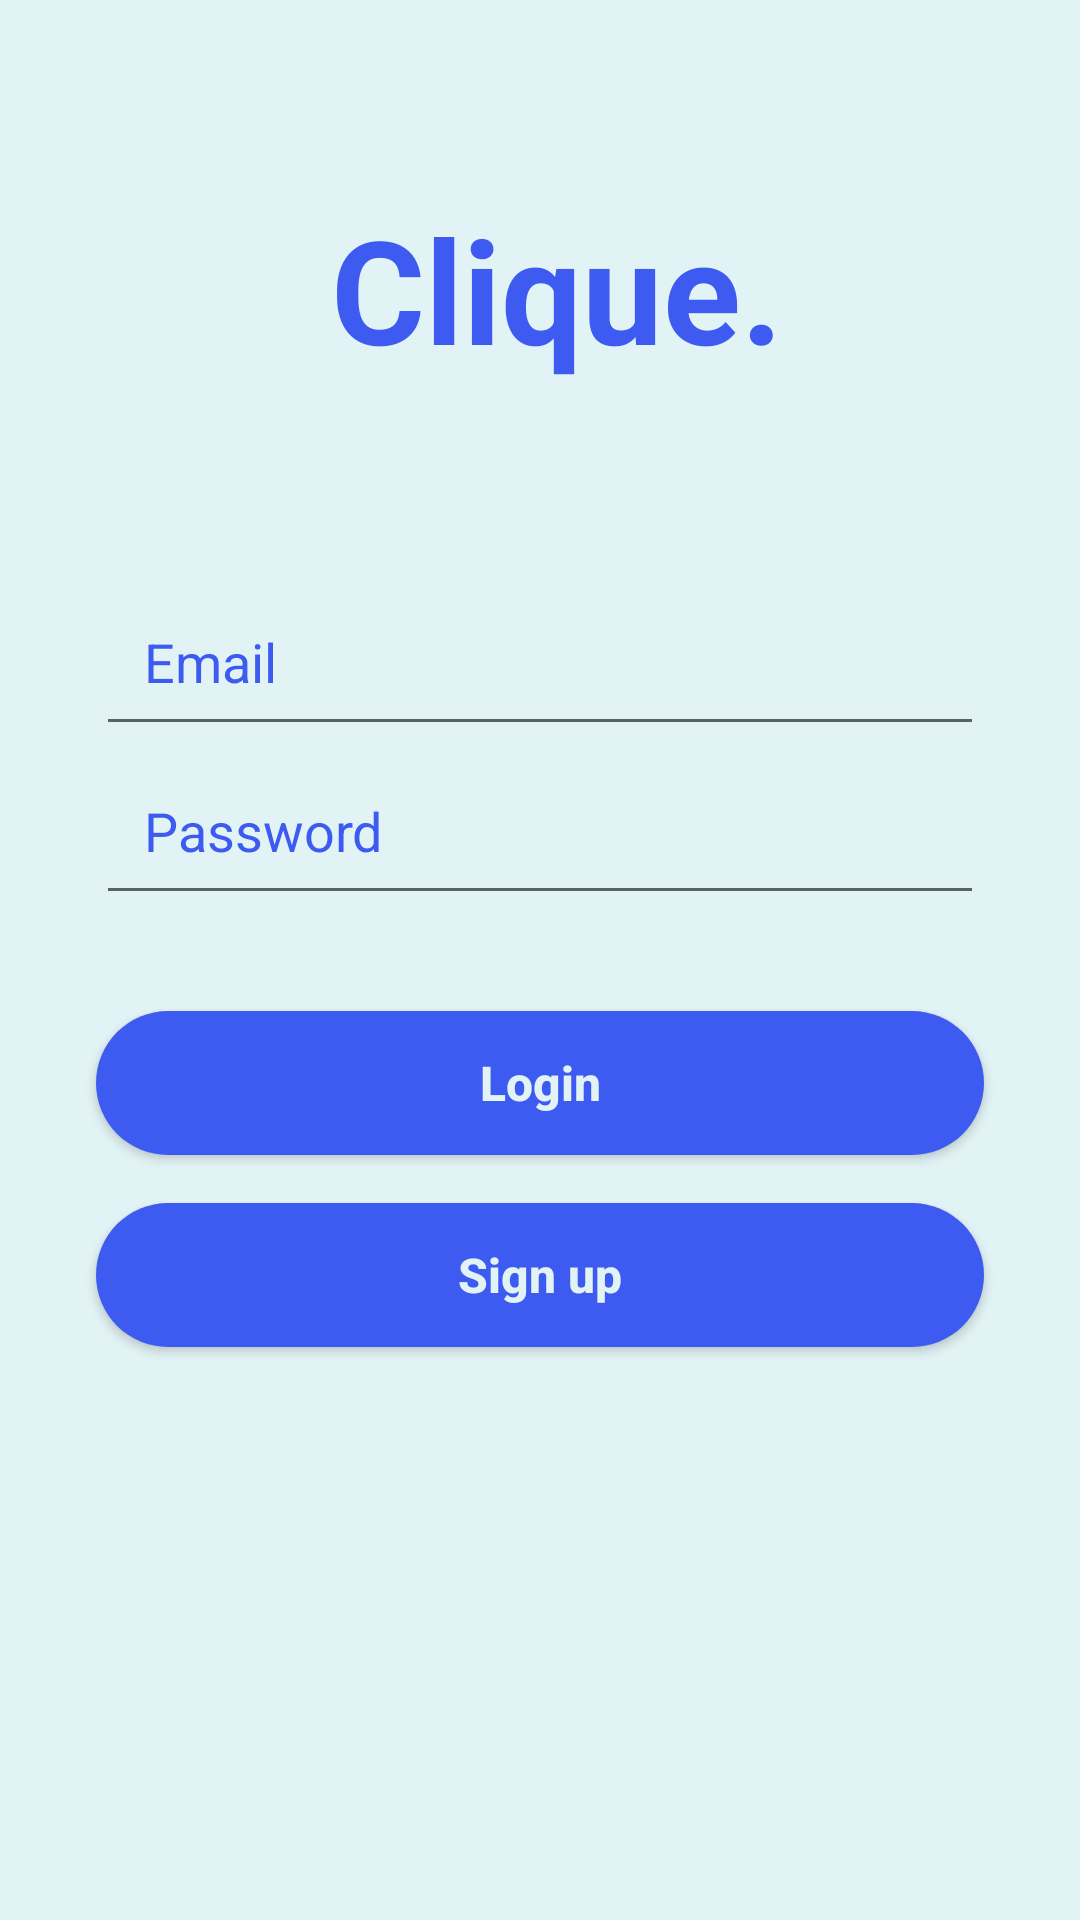

Reconstruct the res/layout file that produces this screen, plus the resources it refers to.
<!-- AndroidManifest.xml: application theme AppTheme -->
<!-- res/layout/activity_login.xml -->
<?xml version="1.0" encoding="utf-8"?>
<androidx.constraintlayout.widget.ConstraintLayout xmlns:android="http://schemas.android.com/apk/res/android"
    xmlns:app="http://schemas.android.com/apk/res-auto"
    xmlns:tools="http://schemas.android.com/tools"
    android:layout_width="match_parent"
    android:layout_height="match_parent"
    tools:context=".LoginActivity"
    android:background="@color/background">

    <TextView
        android:id="@+id/textViewLoginTitle"
        android:layout_width="wrap_content"
        android:layout_height="wrap_content"
        android:layout_marginTop="64dp"
        android:text="@string/app_name"
        android:textColor="@color/colorPrimary"
        android:textSize="48sp"
        app:layout_constraintEnd_toEndOf="parent"
        app:layout_constraintHorizontal_bias="0.527"
        app:layout_constraintStart_toStartOf="parent"
        app:layout_constraintTop_toTopOf="parent"
        android:textStyle="bold"
        android:textAlignment="center"/>

    <EditText
        android:id="@+id/editTextLoginEmail"
        android:layout_width="0dp"
        android:layout_height="wrap_content"
        android:layout_marginStart="32dp"
        android:layout_marginTop="64dp"
        android:layout_marginEnd="32dp"
        android:ems="10"
        android:hint="@string/email"
        android:inputType="textEmailAddress"
        app:layout_constraintEnd_toEndOf="parent"
        app:layout_constraintStart_toStartOf="parent"
        app:layout_constraintTop_toBottomOf="@+id/textViewLoginTitle"
        android:textSize="18sp"
        android:padding="16dp"
        android:textColorHint="@color/colorPrimary" />

    <EditText
        android:id="@+id/editTextLoginPassword"
        android:layout_width="0dp"
        android:layout_height="wrap_content"
        android:layout_marginStart="32dp"
        android:layout_marginEnd="32dp"
        android:ems="10"
        android:hint="@string/password"
        android:inputType="textPassword"
        app:layout_constraintEnd_toEndOf="parent"
        app:layout_constraintStart_toStartOf="parent"
        app:layout_constraintTop_toBottomOf="@+id/editTextLoginEmail"
        android:padding="16dp"
        android:textSize="18sp"
        android:textColorHint="@color/colorPrimary" />

    <Button
        android:id="@+id/buttonLoginAction"
        android:layout_width="0dp"
        android:layout_height="wrap_content"
        android:layout_marginStart="32dp"
        android:layout_marginTop="32dp"
        android:layout_marginEnd="32dp"
        android:background="@drawable/button_rounded"
        android:text="@string/login"
        android:textColor="@color/colorPrimaryWhite"
        app:layout_constraintEnd_toEndOf="parent"
        app:layout_constraintStart_toStartOf="parent"
        app:layout_constraintTop_toBottomOf="@+id/editTextLoginPassword"
        android:textSize="16sp"
        android:textStyle="bold"
        android:textAllCaps="false"/>

    <Button
        android:id="@+id/buttonLoginSignUp"
        android:layout_width="0dp"
        android:layout_height="wrap_content"
        android:layout_marginStart="32dp"
        android:layout_marginTop="16dp"
        android:layout_marginEnd="32dp"
        android:background="@drawable/button_rounded"
        android:text="@string/signUp"
        android:textAllCaps="false"
        android:textColor="@color/colorPrimaryWhite"
        android:textSize="16sp"
        android:textStyle="bold"
        app:layout_constraintEnd_toEndOf="parent"
        app:layout_constraintStart_toStartOf="parent"
        app:layout_constraintTop_toBottomOf="@+id/buttonLoginAction" />

    <TextView
        android:id="@+id/textViewLoginWarning"
        android:layout_width="wrap_content"
        android:layout_height="wrap_content"
        android:layout_marginTop="32dp"
        android:text=""
        android:textColor="@color/colorPrimaryLight"
        app:layout_constraintEnd_toEndOf="parent"
        app:layout_constraintStart_toStartOf="parent"
        app:layout_constraintTop_toBottomOf="@+id/buttonLoginSignUp" />

    <ProgressBar
        android:id="@+id/progressBarLogin"
        style="?android:attr/progressBarStyle"
        android:layout_width="64dp"
        android:layout_height="64dp"
        android:layout_marginTop="32dp"
        app:layout_constraintEnd_toEndOf="parent"
        app:layout_constraintStart_toStartOf="parent"
        app:layout_constraintTop_toBottomOf="@+id/buttonLoginSignUp"
        android:visibility="invisible"/>
</androidx.constraintlayout.widget.ConstraintLayout>
<!-- resources referenced by this layout -->
<resources>
  <color name="background">#e2f3f5</color>
  <color name="colorPrimary">#3d5af1</color>
  <color name="colorPrimaryLight">#22d1ee</color>
  <color name="colorPrimaryWhite">#e2f3f5</color>
  <!-- drawable button_rounded (drawable) -->
  <?xml version="1.0" encoding="utf-8"?>
  <shape xmlns:android="http://schemas.android.com/apk/res/android" android:shape="rectangle">
      <solid android:color="@color/colorPrimary"/>
      <corners android:radius="32dp"/>
  </shape>
  <string name="app_name">Clique.</string>
  <string name="email">Email</string>
  <string name="login">Login</string>
  <string name="password">Password</string>
  <string name="signUp">Sign up</string>
  <style name="AppTheme" parent="Theme.AppCompat.Light.NoActionBar">
          
          <item name="colorPrimary">@color/colorPrimary</item>
          <item name="colorPrimaryDark">@color/colorPrimaryDark</item>
          <item name="colorAccent">@color/colorPrimaryLight</item>
      </style>
  <color name="colorPrimaryDark">#0e153a</color>
</resources>
